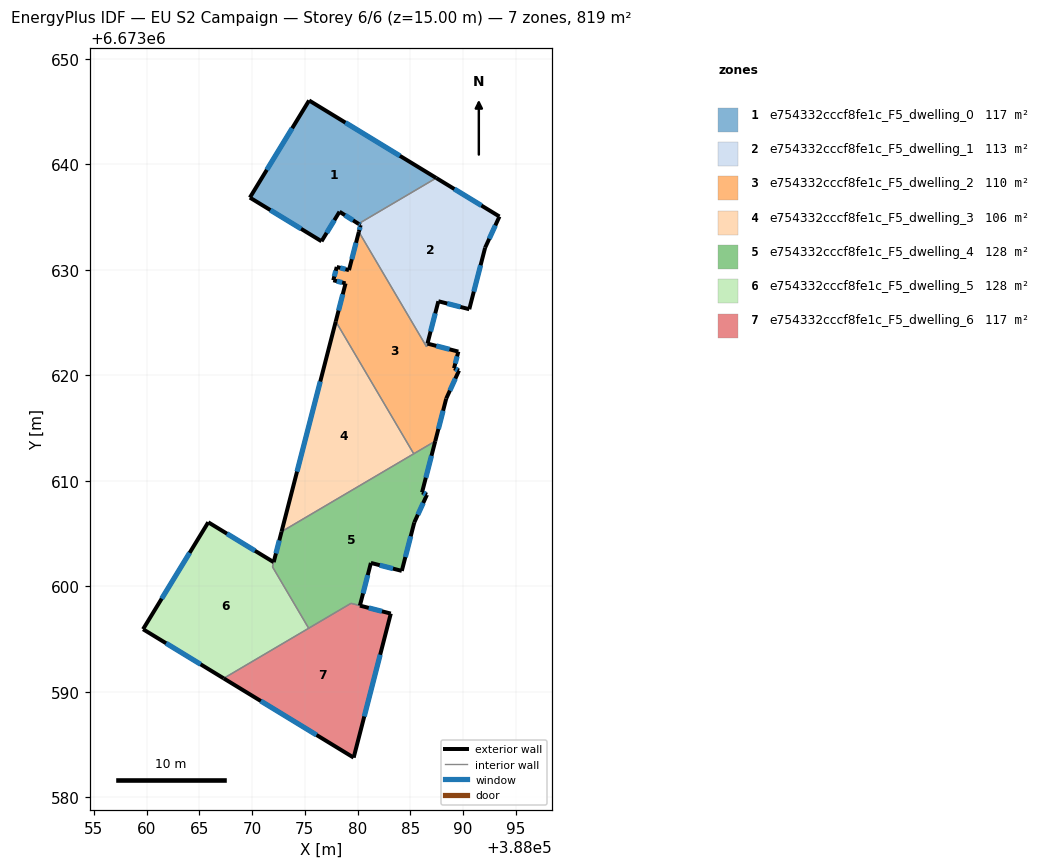
=== STOREY PLAN SPEC (per zone: floor XY polygon, exterior-wall plan segments, windows/doors) ===
zone 1: e754332cccf8fe1c_F5_dwelling_0  (117.0 m²)
  floor: (388087.46, 6673638.69) (388080.09, 6673634.35) (388078.29, 6673635.49) (388076.58, 6673632.69) (388069.79, 6673636.83) (388075.41, 6673646.04)
  exterior wall: (388075.41, 6673646.04) – (388069.79, 6673636.83)  [10.8 m]
    window: (388073.80, 6673643.41) – (388071.40, 6673639.46)  [5.9 m²]
  exterior wall: (388087.46, 6673638.69) – (388075.41, 6673646.04)  [14.1 m]
    window: (388084.02, 6673640.79) – (388078.85, 6673643.94)  [7.8 m²]
  exterior wall: (388078.29, 6673635.49) – (388080.09, 6673634.35)  [2.1 m]
    window: (388078.80, 6673635.17) – (388079.57, 6673634.68)  [1.2 m²]
  exterior wall: (388076.58, 6673632.69) – (388078.29, 6673635.49)  [3.3 m]
    window: (388077.07, 6673633.49) – (388077.80, 6673634.69)  [1.8 m²]
  exterior wall: (388069.79, 6673636.83) – (388076.58, 6673632.69)  [8.0 m]
    window: (388071.73, 6673635.65) – (388074.64, 6673633.88)  [4.4 m²]
  interior walls: 1
zone 2: e754332cccf8fe1c_F5_dwelling_1  (112.9 m²)
  floor: (388093.45, 6673635.04) (388092.09, 6673632.09) (388090.59, 6673626.25) (388087.66, 6673627.01) (388086.54, 6673622.69) (388080.12, 6673633.59) (388080.29, 6673634.22) (388080.09, 6673634.35) (388087.46, 6673638.69)
  exterior wall: (388080.29, 6673634.22) – (388080.12, 6673633.59)  [0.7 m]
    window: (388080.24, 6673634.04) – (388080.17, 6673633.77)  [0.4 m²]
  exterior wall: (388080.09, 6673634.35) – (388080.29, 6673634.22)  [0.2 m]
    window: (388080.14, 6673634.31) – (388080.23, 6673634.26)  [0.1 m²]
  exterior wall: (388093.45, 6673635.04) – (388087.46, 6673638.69)  [7.0 m]
    window: (388091.74, 6673636.08) – (388089.17, 6673637.65)  [3.9 m²]
  exterior wall: (388092.09, 6673632.09) – (388093.45, 6673635.04)  [3.3 m]
    window: (388092.48, 6673632.93) – (388093.06, 6673634.20)  [1.8 m²]
  exterior wall: (388090.59, 6673626.25) – (388092.09, 6673632.09)  [6.0 m]
    window: (388091.02, 6673627.92) – (388091.66, 6673630.42)  [3.3 m²]
  exterior wall: (388087.66, 6673627.01) – (388090.59, 6673626.25)  [3.0 m]
    window: (388088.50, 6673626.79) – (388089.75, 6673626.47)  [1.7 m²]
  exterior wall: (388086.62, 6673623.00) – (388087.66, 6673627.01)  [4.1 m]
    window: (388086.92, 6673624.14) – (388087.36, 6673625.86)  [2.3 m²]
  interior walls: 3
zone 3: e754332cccf8fe1c_F5_dwelling_2  (110.0 m²)
  floor: (388080.12, 6673633.59) (388086.54, 6673622.69) (388086.62, 6673623.00) (388089.55, 6673622.24) (388089.14, 6673620.66) (388089.61, 6673620.44) (388088.40, 6673617.78) (388087.36, 6673613.75) (388085.33, 6673612.55) (388077.93, 6673625.10) (388078.86, 6673628.70) (388077.70, 6673629.00) (388078.03, 6673630.26) (388079.19, 6673629.96)
  exterior wall: (388089.14, 6673620.66) – (388089.55, 6673622.24)  [1.6 m]
    window: (388089.26, 6673621.11) – (388089.43, 6673621.79)  [0.9 m²]
  exterior wall: (388089.61, 6673620.44) – (388089.14, 6673620.66)  [0.5 m]
    window: (388089.48, 6673620.50) – (388089.28, 6673620.60)  [0.3 m²]
  exterior wall: (388088.40, 6673617.78) – (388089.61, 6673620.44)  [2.9 m]
    window: (388088.75, 6673618.54) – (388089.27, 6673619.68)  [1.6 m²]
  exterior wall: (388087.36, 6673613.75) – (388088.40, 6673617.78)  [4.2 m]
    window: (388087.66, 6673614.90) – (388088.11, 6673616.63)  [2.3 m²]
  exterior wall: (388078.86, 6673628.70) – (388077.93, 6673625.10)  [3.7 m]
    window: (388078.60, 6673627.67) – (388078.20, 6673626.13)  [2.1 m²]
  exterior wall: (388077.70, 6673629.00) – (388078.86, 6673628.70)  [1.2 m]
    window: (388078.03, 6673628.91) – (388078.53, 6673628.79)  [0.7 m²]
  exterior wall: (388078.03, 6673630.26) – (388077.70, 6673629.00)  [1.3 m]
    window: (388077.93, 6673629.90) – (388077.79, 6673629.36)  [0.7 m²]
  exterior wall: (388079.19, 6673629.96) – (388078.03, 6673630.26)  [1.2 m]
    window: (388078.85, 6673630.04) – (388078.36, 6673630.17)  [0.7 m²]
  exterior wall: (388080.12, 6673633.59) – (388079.19, 6673629.96)  [3.7 m]
    window: (388079.85, 6673632.55) – (388079.45, 6673631.00)  [2.1 m²]
  exterior wall: (388089.55, 6673622.24) – (388086.62, 6673623.00)  [3.0 m]
    window: (388088.71, 6673622.45) – (388087.46, 6673622.78)  [1.7 m²]
  interior walls: 4
zone 4: e754332cccf8fe1c_F5_dwelling_3  (105.9 m²)
  floor: (388077.93, 6673625.10) (388085.33, 6673612.55) (388072.79, 6673605.17)
  exterior wall: (388077.93, 6673625.10) – (388072.79, 6673605.17)  [20.6 m]
    window: (388076.46, 6673619.40) – (388074.26, 6673610.86)  [11.3 m²]
  interior walls: 2
zone 5: e754332cccf8fe1c_F5_dwelling_4  (128.3 m²)
  floor: (388087.36, 6673613.75) (388086.11, 6673608.90) (388086.58, 6673608.67) (388086.56, 6673608.63) (388085.38, 6673606.04) (388084.19, 6673601.45) (388081.26, 6673602.21) (388080.22, 6673598.16) (388079.38, 6673598.38) (388075.37, 6673596.01) (388071.93, 6673601.84) (388072.79, 6673605.17)
  exterior wall: (388072.79, 6673605.17) – (388072.05, 6673602.28)  [3.0 m]
    window: (388072.58, 6673604.34) – (388072.26, 6673603.11)  [1.6 m²]
  exterior wall: (388086.11, 6673608.90) – (388087.36, 6673613.75)  [5.0 m]
    window: (388086.47, 6673610.28) – (388087.01, 6673612.36)  [2.8 m²]
  exterior wall: (388086.58, 6673608.67) – (388086.11, 6673608.90)  [0.5 m]
    window: (388086.45, 6673608.74) – (388086.25, 6673608.83)  [0.3 m²]
  exterior wall: (388086.56, 6673608.63) – (388086.58, 6673608.67)  [0.0 m]
  exterior wall: (388085.38, 6673606.04) – (388086.56, 6673608.63)  [2.9 m]
    window: (388085.71, 6673606.78) – (388086.22, 6673607.89)  [1.6 m²]
  exterior wall: (388084.19, 6673601.45) – (388085.38, 6673606.04)  [4.7 m]
    window: (388084.53, 6673602.76) – (388085.04, 6673604.73)  [2.6 m²]
  exterior wall: (388081.26, 6673602.21) – (388084.19, 6673601.45)  [3.0 m]
    window: (388082.10, 6673601.99) – (388083.36, 6673601.67)  [1.7 m²]
  exterior wall: (388080.22, 6673598.16) – (388081.26, 6673602.21)  [4.2 m]
    window: (388080.52, 6673599.32) – (388080.97, 6673601.05)  [2.3 m²]
  interior walls: 6
zone 6: e754332cccf8fe1c_F5_dwelling_5  (128.2 m²)
  floor: (388072.05, 6673602.28) (388071.93, 6673601.84) (388075.37, 6673596.01) (388067.31, 6673591.26) (388059.67, 6673595.92) (388065.85, 6673606.06)
  exterior wall: (388065.85, 6673606.06) – (388059.67, 6673595.92)  [11.9 m]
    window: (388064.08, 6673603.16) – (388061.43, 6673598.82)  [6.5 m²]
  exterior wall: (388072.05, 6673602.28) – (388065.85, 6673606.06)  [7.3 m]
    window: (388070.28, 6673603.36) – (388067.62, 6673604.98)  [4.0 m²]
  exterior wall: (388059.67, 6673595.92) – (388067.31, 6673591.26)  [8.9 m]
    window: (388061.85, 6673594.59) – (388065.12, 6673592.60)  [4.9 m²]
  interior walls: 3
zone 7: e754332cccf8fe1c_F5_dwelling_6  (116.6 m²)
  floor: (388083.15, 6673597.41) (388079.63, 6673583.75) (388067.31, 6673591.26) (388079.37, 6673598.37)
  exterior wall: (388083.15, 6673597.41) – (388080.23, 6673598.16)  [3.0 m]
    window: (388082.31, 6673597.62) – (388081.06, 6673597.94)  [1.7 m²]
  exterior wall: (388079.63, 6673583.75) – (388083.15, 6673597.41)  [14.1 m]
    window: (388080.63, 6673587.65) – (388082.14, 6673593.50)  [7.8 m²]
  exterior wall: (388067.31, 6673591.26) – (388079.63, 6673583.75)  [14.4 m]
    window: (388070.83, 6673589.12) – (388076.11, 6673585.90)  [8.0 m²]
  interior walls: 3

=== DERIVED (storey summary) ===
Building: EU S2 Campaign
Storey: 6 of 6  (floor level z = 15.00 m)
Storey gross floor area: 819.0 m²
Zones on this storey: 7
  - e754332cccf8fe1c_F5_dwelling_0: floor 117.0 m²; exterior wall 38.3 m (114.8 m²); 5 window(s) 21.1 m²; WWR 18.4%
  - e754332cccf8fe1c_F5_dwelling_1: floor 112.9 m²; exterior wall 24.3 m (73.0 m²); 7 window(s) 13.4 m²; WWR 18.4%
  - e754332cccf8fe1c_F5_dwelling_2: floor 110.0 m²; exterior wall 23.4 m (70.3 m²); 10 window(s) 12.9 m²; WWR 18.4%
  - e754332cccf8fe1c_F5_dwelling_3: floor 105.9 m²; exterior wall 20.6 m (61.7 m²); 1 window(s) 11.3 m²; WWR 18.4%
  - e754332cccf8fe1c_F5_dwelling_4: floor 128.3 m²; exterior wall 23.3 m (70.0 m²); 7 window(s) 12.8 m²; WWR 18.3%
  - e754332cccf8fe1c_F5_dwelling_5: floor 128.2 m²; exterior wall 28.1 m (84.2 m²); 3 window(s) 15.5 m²; WWR 18.4%
  - e754332cccf8fe1c_F5_dwelling_6: floor 116.6 m²; exterior wall 31.5 m (94.6 m²); 3 window(s) 17.4 m²; WWR 18.4%
Zone adjacency (shared interzone walls):
  - e754332cccf8fe1c_F5_dwelling_0 ↔ e754332cccf8fe1c_F5_dwelling_1
  - e754332cccf8fe1c_F5_dwelling_1 ↔ e754332cccf8fe1c_F5_dwelling_2
  - e754332cccf8fe1c_F5_dwelling_2 ↔ e754332cccf8fe1c_F5_dwelling_3
  - e754332cccf8fe1c_F5_dwelling_2 ↔ e754332cccf8fe1c_F5_dwelling_4
  - e754332cccf8fe1c_F5_dwelling_3 ↔ e754332cccf8fe1c_F5_dwelling_4
  - e754332cccf8fe1c_F5_dwelling_4 ↔ e754332cccf8fe1c_F5_dwelling_5
  - e754332cccf8fe1c_F5_dwelling_4 ↔ e754332cccf8fe1c_F5_dwelling_6
  - e754332cccf8fe1c_F5_dwelling_5 ↔ e754332cccf8fe1c_F5_dwelling_6